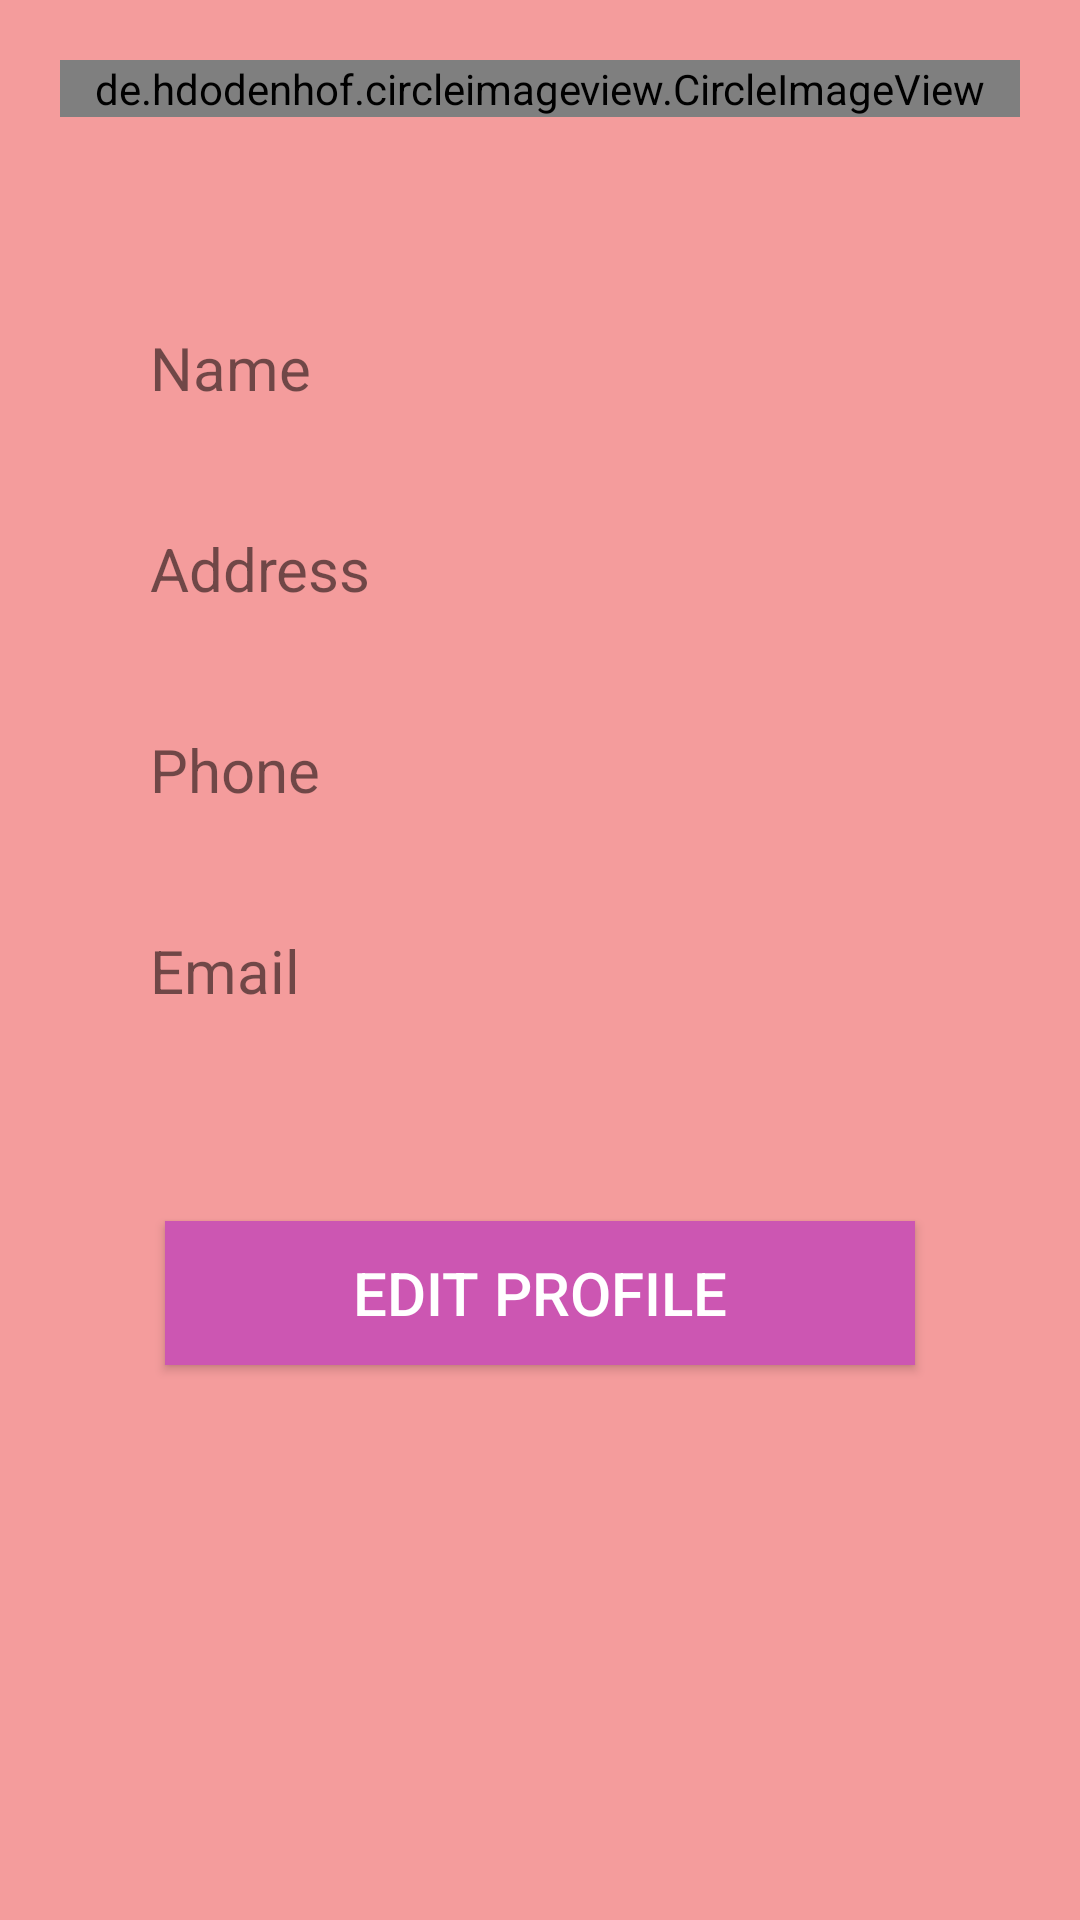

Here is an Android app screen rendered from its layout file. Give the layout XML and the strings, colors and styles it references.
<!-- AndroidManifest.xml: application theme AppTheme -->
<!-- res/layout/activity_profile.xml -->
<?xml version="1.0" encoding="utf-8"?>
<ScrollView xmlns:android="http://schemas.android.com/apk/res/android"
    xmlns:app="http://schemas.android.com/apk/res-auto"
    xmlns:tools="http://schemas.android.com/tools"
    android:layout_width="match_parent"
    android:layout_height="match_parent"
    android:orientation="vertical"
    android:background="@color/colorPink">

    <LinearLayout
        android:layout_width="match_parent"
        android:orientation="vertical"
        android:layout_height="match_parent"
        android:background="@color/colorPink"
        tools:context=".ProfileActivity">

        <de.hdodenhof.circleimageview.CircleImageView
            android:layout_width="match_parent"
            android:layout_height="wrap_content"
            android:layout_margin="20dp"
            android:id="@+id/imgUser"/>

        <GridLayout
            android:layout_width="match_parent"
            android:layout_height="match_parent"
            android:columnCount="2"
            android:padding="5dp"
            android:layout_margin="25dp">

            <TextView
                android:layout_margin="20dp"
                android:layout_width="wrap_content"
                android:layout_height="wrap_content"
                android:text="Name"
                android:textSize="20dp"/>


            <TextView
                android:layout_margin="20dp"
                android:layout_width="wrap_content"
                android:layout_height="wrap_content"
                android:textSize="20dp"
                android:id="@+id/tvName"/>

            <TextView
                android:layout_margin="20dp"
                android:layout_width="wrap_content"
                android:layout_height="wrap_content"
                android:text="Address"
                android:textSize="20dp"/>

            <TextView
                android:layout_margin="20dp"
                android:layout_width="wrap_content"
                android:layout_height="wrap_content"
                android:textSize="20dp"
                android:id="@+id/tvAddress"/>

            <TextView
                android:layout_margin="20dp"
                android:layout_width="wrap_content"
                android:layout_height="wrap_content"
                android:text="Phone"
                android:textSize="20dp"/>

            <TextView
                android:layout_margin="20dp"
                android:layout_width="wrap_content"
                android:layout_height="wrap_content"
                android:textSize="20dp"
                android:id="@+id/tvPhone"/>

            <TextView
                android:layout_margin="20dp"
                android:layout_width="wrap_content"
                android:layout_height="wrap_content"
                android:text="Email"
                android:textSize="20dp"/>

            <TextView
                android:layout_margin="20dp"
                android:layout_width="wrap_content"
                android:layout_height="wrap_content"
                android:textSize="20dp"
                android:id="@+id/tvEmail"/>

        </GridLayout>

        <Button
            android:text="Edit Profile"
            android:id="@+id/btnEditUser"
            style="@style/ButtonDesign"/>

    </LinearLayout>

</ScrollView>
<!-- resources referenced by this layout -->
<resources>
  <color name="colorPink">#F49C9C</color>
  <style name="ButtonDesign">
          <item name="android:layout_width">250dp</item>
          <item name="android:layout_height">wrap_content</item>
          <item name="android:textSize">20dp</item>
          <item name="android:layout_gravity">center</item>
          <item name="android:textAlignment">center</item>
          <item name="android:layout_margin">20dp</item>
          <item name="android:background">#CC56B2</item>
          <item name="android:textColor">#fff</item>
      </style>
  <style name="AppTheme" parent="Theme.AppCompat.Light.NoActionBar">
          
          <item name="colorPrimary">@color/colorPrimary</item>
          <item name="colorPrimaryDark">@color/colorPrimaryDark</item>
          <item name="colorAccent">@color/colorAccent</item>
      </style>
  <color name="colorPrimary">#008577</color>
  <color name="colorPrimaryDark">#00574B</color>
  <color name="colorAccent">#D81B60</color>
</resources>
